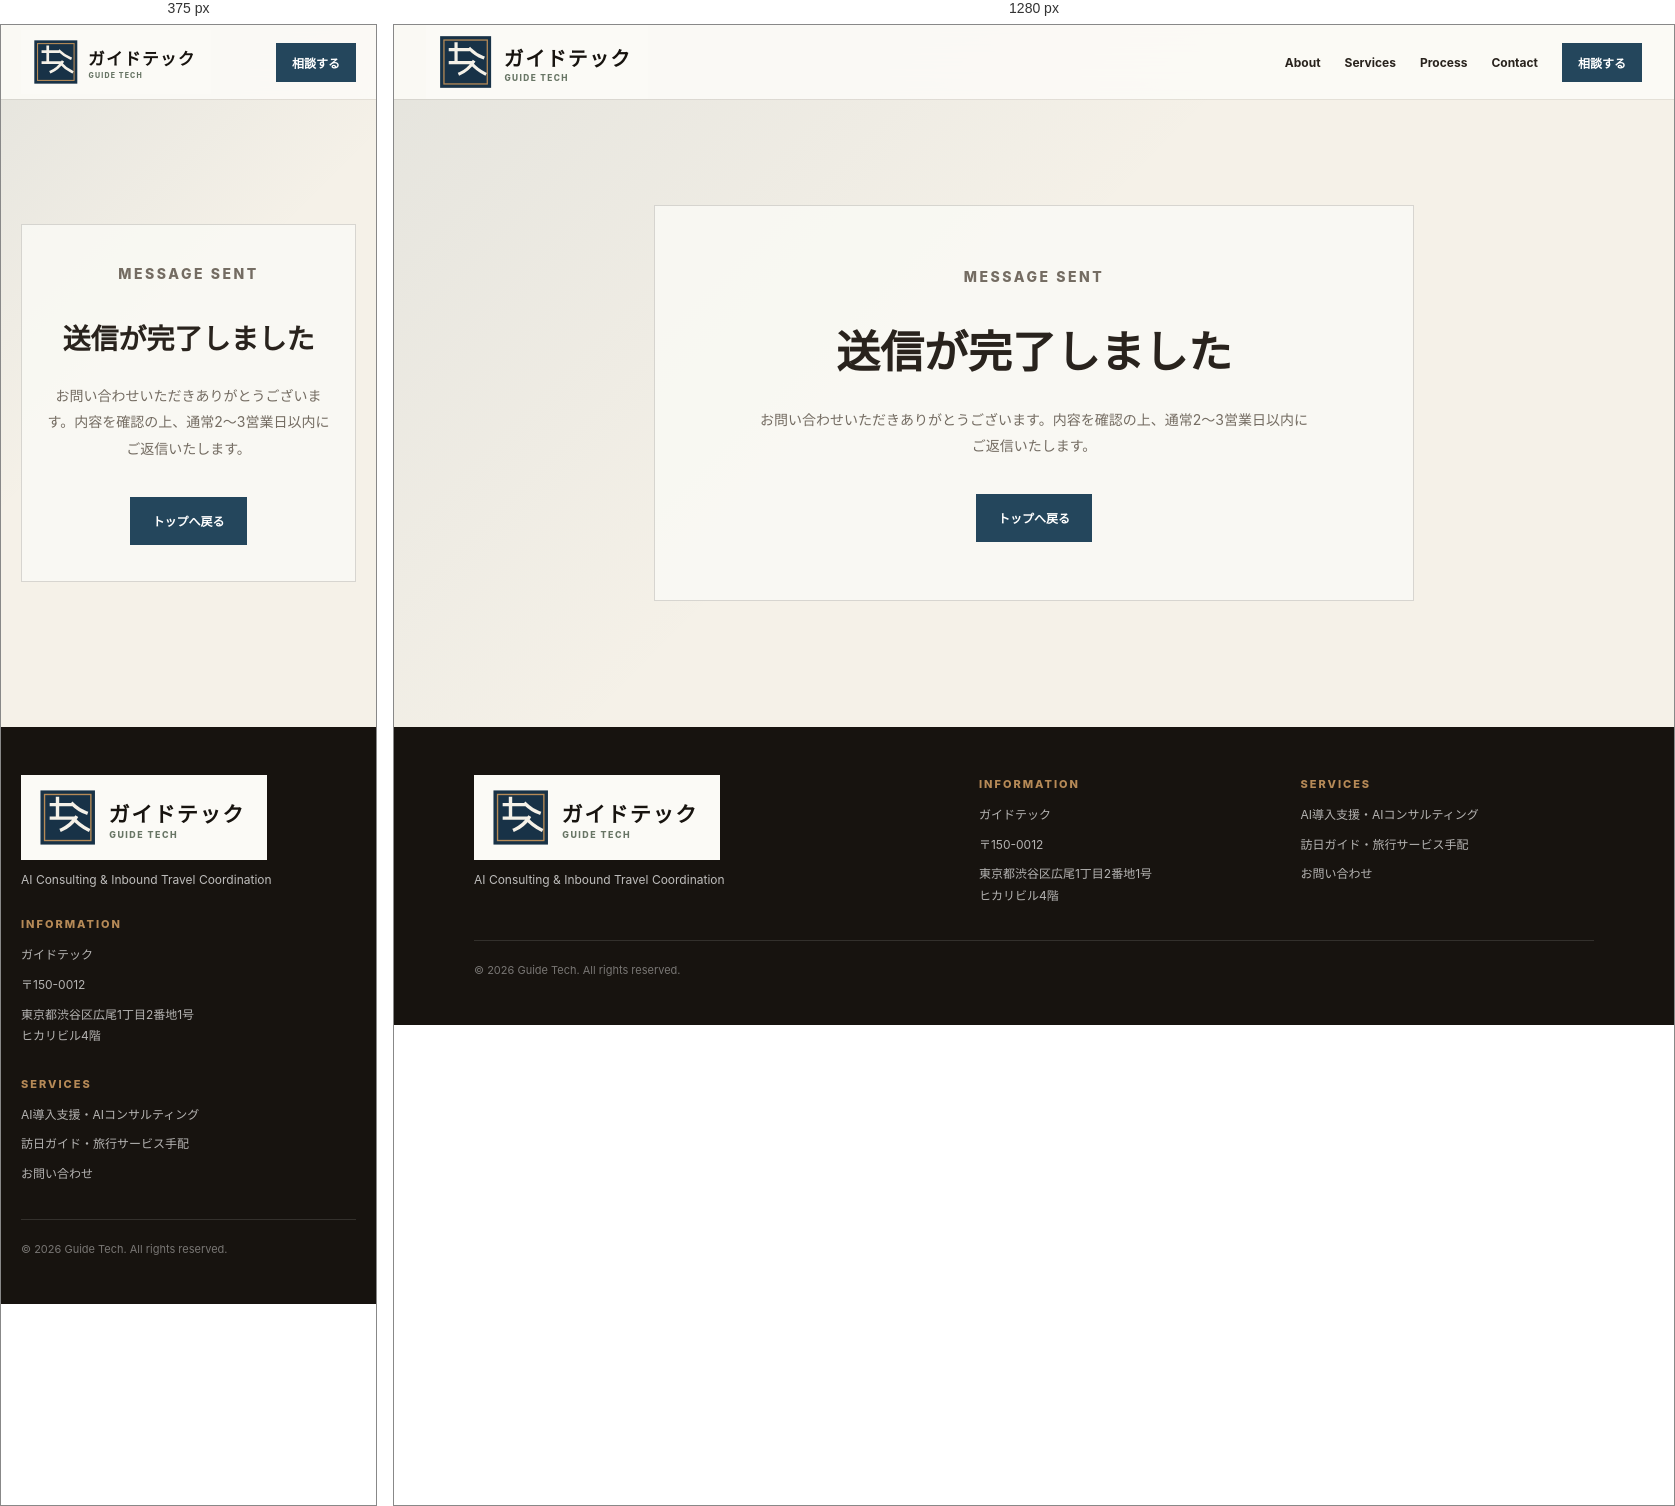
Rendered at 375 px and 1280 px, left to right.

<!-- file: thanks.html -->
<!DOCTYPE html>
<html lang="ja">
<head>
  <meta charset="utf-8">
  <meta name="viewport" content="width=device-width, initial-scale=1">
  <title>送信完了 | ガイドテック</title>
  <link rel="preconnect" href="https://fonts.googleapis.com">
  <link rel="preconnect" href="https://fonts.gstatic.com" crossorigin>
  <link href="https://fonts.googleapis.com/css2?family=Inter:wght@400;600;700;800&family=Noto+Sans+JP:wght@400;500;700&family=Noto+Serif+JP:wght@400;500;600;700&display=swap" rel="stylesheet">
  <style>
    :root {
      --sumi: #17130f;
      --ink: #29231d;
      --ai: #24465c;
      --copper: #b68a57;
      --washi: #f5f1e8;
      --paper: #fbfaf6;
      --line: rgba(41, 35, 29, .16);
      --muted: #746c62;
      --white: #fff;
    }

    * { box-sizing: border-box; }
    html { scroll-behavior: smooth; }
    body {
      margin: 0;
      color: var(--ink);
      background: var(--paper);
      font-family: "Noto Sans JP", "Inter", sans-serif;
      letter-spacing: 0;
      -webkit-font-smoothing: antialiased;
    }
    a { color: inherit; text-decoration: none; }
    .wrap { width: min(1120px, calc(100% - 40px)); margin: 0 auto; }

    .site-header {
      position: fixed;
      inset: 0 0 auto;
      z-index: 30;
      background: rgba(251, 250, 246, .94);
      box-shadow: 0 1px 0 rgba(41,35,29,.08);
      backdrop-filter: blur(18px);
    }
    .header-inner {
      height: 74px;
      display: flex;
      align-items: center;
      justify-content: space-between;
      gap: 24px;
      padding: 0 32px;
    }
    .brand {
      display: inline-flex;
      align-items: center;
      background: rgba(251, 250, 246, .9);
      padding: 6px 9px;
    }
    .brand-logo {
      width: 204px;
      height: auto;
      display: block;
    }
    .nav {
      display: flex;
      align-items: center;
      gap: 24px;
      margin-left: auto;
      font-size: 12px;
      font-weight: 700;
    }
    .header-cta {
      padding: 11px 16px;
      color: var(--white);
      background: var(--ai);
      font-size: 12px;
      font-weight: 700;
    }

    .thanks {
      min-height: 78vh;
      padding: 150px 0 96px;
      display: flex;
      align-items: center;
      background:
        linear-gradient(135deg, rgba(36,70,92,.08), transparent 46%),
        var(--washi);
    }
    .thanks-card {
      max-width: 760px;
      margin: 0 auto;
      padding: 58px;
      border: 1px solid var(--line);
      background: rgba(251,250,246,.82);
      text-align: center;
    }
    .eyebrow {
      margin: 0 0 18px;
      color: var(--copper);
      font: 800 11px/1 "Inter", sans-serif;
      letter-spacing: .18em;
      text-transform: uppercase;
    }
    h1 {
      margin: 0 0 24px;
      font: 600 clamp(28px, 3.6vw, 44px)/1.32 "Noto Serif JP", serif;
    }
    .thanks-card p {
      margin: 0 auto 34px;
      max-width: 560px;
      color: var(--muted);
      font-size: 14px;
      line-height: 1.9;
    }
    .button {
      display: inline-flex;
      align-items: center;
      justify-content: center;
      min-height: 48px;
      padding: 13px 22px;
      background: var(--ai);
      color: var(--white);
      font-size: 12px;
      font-weight: 800;
    }

    .footer {
      padding: 48px 0;
      background: var(--sumi);
      color: rgba(255,255,255,.72);
    }
    .footer-inner {
      display: grid;
      grid-template-columns: minmax(240px, 1.3fr) repeat(2, minmax(180px, .8fr));
      gap: 28px;
      align-items: start;
      font-size: 12px;
    }
    .footer-brand-block {
      display: inline-flex;
      flex-direction: column;
      align-items: flex-start;
      gap: 12px;
    }
    .footer-logo-wrap {
      display: inline-flex;
      align-items: center;
      background: var(--paper);
      padding: 10px 14px;
    }
    .footer-logo {
      width: 218px;
      height: auto;
      display: block;
    }
    .footer-heading {
      margin: 4px 0 14px;
      color: var(--copper);
      font: 800 11px/1 "Inter", sans-serif;
      letter-spacing: .18em;
      text-transform: uppercase;
    }
    .footer-list {
      display: grid;
      gap: 8px;
      margin: 0;
      padding: 0;
      list-style: none;
      color: rgba(255,255,255,.68);
      line-height: 1.8;
    }
    .footer-bottom {
      margin-top: 34px;
      padding-top: 22px;
      border-top: 1px solid rgba(255,255,255,.12);
      color: rgba(255,255,255,.42);
      font-size: 11px;
    }

    @media (max-width: 720px) {
      .header-inner { padding: 0 20px; }
      .brand-logo { width: 172px; }
      .nav { display: none; }
      .thanks { padding: 126px 0 72px; }
      .thanks-card { padding: 36px 24px; }
      .footer-inner { grid-template-columns: 1fr; }
    }
  </style>
  <!-- analytics:start -->
  <script>
    window.dataLayer = window.dataLayer || [];
    function gtag(){dataLayer.push(arguments);}
    (function(){
      var stored = null;
      try { stored = localStorage.getItem('gt-consent'); } catch (e) {}
      gtag('consent', 'default', {
        ad_storage: 'denied',
        ad_user_data: 'denied',
        ad_personalization: 'denied',
        analytics_storage: stored === 'granted' ? 'granted' : 'denied',
        wait_for_update: 500
      });
    })();
  </script>
  <script async src="https://www.googletagmanager.com/gtag/js?id=G-3S3JEC00N4"></script>
  <script>
    gtag('js', new Date());
    gtag('config', 'G-3S3JEC00N4');
  </script>
  <script defer src="/assets/japan-partner/consent.js"></script>
  <!-- analytics:end -->
</head>
<body>
  <header class="site-header">
    <div class="header-inner">
      <a class="brand" href="index.html" aria-label="ガイドテック">
        <img class="brand-logo" src="assets/logo-guidetech.svg" alt="ガイドテック">
      </a>
      <nav class="nav" aria-label="Primary navigation">
        <a href="index.html#about">About</a>
        <a href="index.html#services">Services</a>
        <a href="index.html#process">Process</a>
        <a href="index.html#contact">Contact</a>
      </nav>
      <a class="header-cta" href="index.html#contact">相談する</a>
    </div>
  </header>

  <main>
    <section class="thanks">
      <div class="wrap">
        <div class="thanks-card">
          <p class="eyebrow">Message Sent</p>
          <h1>送信が完了しました</h1>
          <p>お問い合わせいただきありがとうございます。内容を確認の上、通常2〜3営業日以内にご返信いたします。</p>
          <a class="button" href="index.html">トップへ戻る</a>
        </div>
      </div>
    </section>
  </main>

  <footer class="footer">
    <div class="wrap">
      <div class="footer-inner">
        <div class="footer-brand-block">
          <a class="footer-logo-wrap" href="index.html" aria-label="ガイドテック">
            <img class="footer-logo" src="assets/logo-guidetech.svg" alt="ガイドテック">
          </a>
          <div>AI Consulting & Inbound Travel Coordination</div>
        </div>
        <div>
          <p class="footer-heading">Information</p>
          <ul class="footer-list">
            <li>ガイドテック</li>
            <li>〒150-0012</li>
            <li>東京都渋谷区広尾1丁目2番地1号<br>ヒカリビル4階</li>
          </ul>
        </div>
        <div>
          <p class="footer-heading">Services</p>
          <ul class="footer-list">
            <li>AI導入支援・AIコンサルティング</li>
            <li>訪日ガイド・旅行サービス手配</li>
            <li><a href="index.html#contact">お問い合わせ</a></li>
          </ul>
        </div>
      </div>
      <div class="footer-bottom">&copy; 2026 Guide Tech. All rights reserved.</div>
    </div>
  </footer>
</body>
</html>